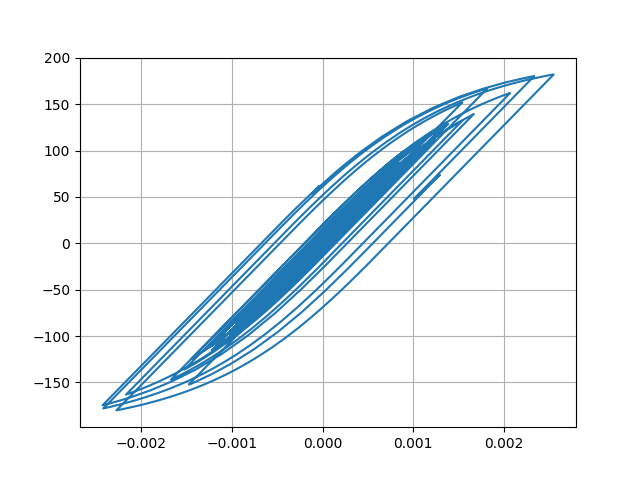

The data file committed next to this chart (first rows):
Desplacment, Force
0.0, 0.0
1.1906528915614151e-06, 0.1191
3.6390687637953253e-06, 0.3639
5.397013617523813e-06, 0.5397
5.400223865508025e-06, 0.54
3.918493626418786e-06, 0.3918
2.207668595483372e-06, 0.2208
1.6412178547111083e-06, 0.1641
2.6826770093573557e-06, 0.2683
4.6596222557061665e-06, 0.466
6.173126157955428e-06, 0.6173
5.7652342296441235e-06, 0.5765
2.589589667496075e-06, 0.259
-3.163919492486432e-06, -0.3164
-1.0364173201773158e-05, -1.036
-1.7868665764821727e-05, -1.787
-2.5178142315554762e-05, -2.518
-3.242226270343302e-05, -3.242
-3.9871721690861414e-05, -3.987
-4.7501085977295675e-05, -4.749
-5.492482165324419e-05, -5.491
-6.110725255005819e-05, -6.109
-6.48104647609883e-05, -6.479
-6.531738448520349e-05, -6.529
-6.30217678052922e-05, -6.3
-5.90890059731626e-05, -5.907
-5.461477738472353e-05, -5.459
-5.0564345534184306e-05, -5.054
-4.742206445597454e-05, -4.74
-4.533671553025979e-05, -4.531
-4.427993396484347e-05, -4.426
-4.37435020163023e-05, -4.372
-4.263979578752351e-05, -4.262
-3.9882404930276717e-05, -3.986
-3.494912995806074e-05, -3.493
-2.7829966094783932e-05, -2.781
-1.91046822514305e-05, -1.908
-9.266626151297662e-06, -0.9243
1.5000293764510932e-06, 0.1523
1.3027528817684779e-05, 1.305
2.4981308096665622e-05, 2.5
3.638130107986963e-05, 3.64
4.587602294878463e-05, 4.589
5.2525180125543485e-05, 5.254
5.6941885862925356e-05, 5.695
6.0390279164486506e-05, 6.04
6.414816993044699e-05, 6.415
6.903513498137804e-05, 6.903
7.473962165409673e-05, 7.473
8.151979377459978e-05, 8.15
9.056740414282469e-05, 9.053
0.0001033, 10.32
0.0001203, 12.01
0.0001398, 13.96
0.0001579, 15.76
0.0001703, 16.99
0.0001743, 17.39
0.0001699, 16.95
0.0001589, 15.84
0.0001441, 14.37
... 2,941 more rows
